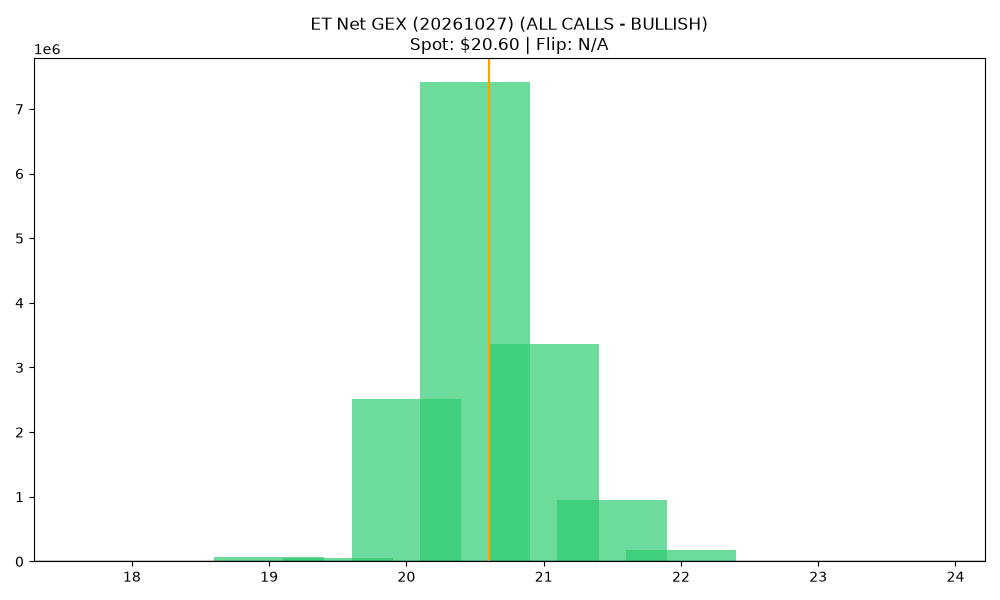

Data behind this chart, as committed beside it:
strike, call_gex, call_dex, net_greek_delta, put_gex, put_dex, net_gex
18.0, 275, 3852, 0.9342, 0.0, 0.0, 275
18.5, 0.0, 0.0, 0.0, 0.0, 0.0, 0.0
19.0, 74168, 723724, 0.9514, 0.0, 0.0, 74168
19.5, 45065, 191530, 0.8683, 0.0, 0.0, 45065
20.0, 2511448, 5662413, 0.8624, 0.0, 0.0, 2511448
20.5, 7411894, 6257045, 0.5819, 0.0, 0.0, 7411894
21.0, 3367657, 1271433, 0.2246, 0.0, 0.0, 3367657
21.5, 943513, 253469, 0.0616, 0.0, 0.0, 943513
22.0, 180768, 87124, 0.0735, 0.0, 0.0, 180768
22.5, 0.0, 0.0, 0.0, 0.0, 0.0, 0.0
23.0, 0.0, 0.0, 0.0, 0.0, 0.0, 0.0
23.5, 0.0, 0.0, 0.0, 0.0, 0.0, 0.0
